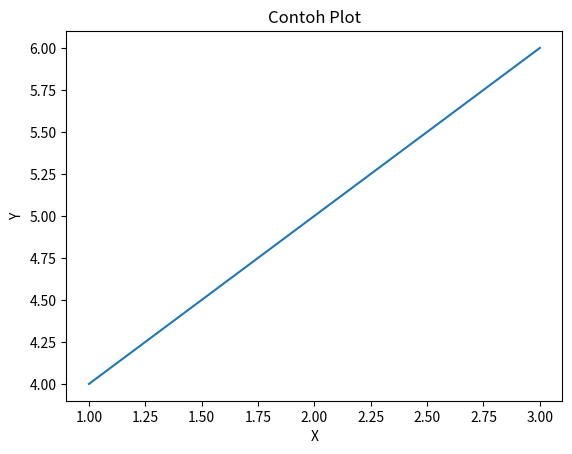

Here is the Python script that generated this plot:
# Praktikum Python Minggu 10
# Materi: Visualisasi dengan matplotlib
import matplotlib.pyplot as plt

plt.plot([1, 2, 3], [4, 5, 6])
plt.title('Contoh Plot')
plt.xlabel('X')
plt.ylabel('Y')
plt.show()
